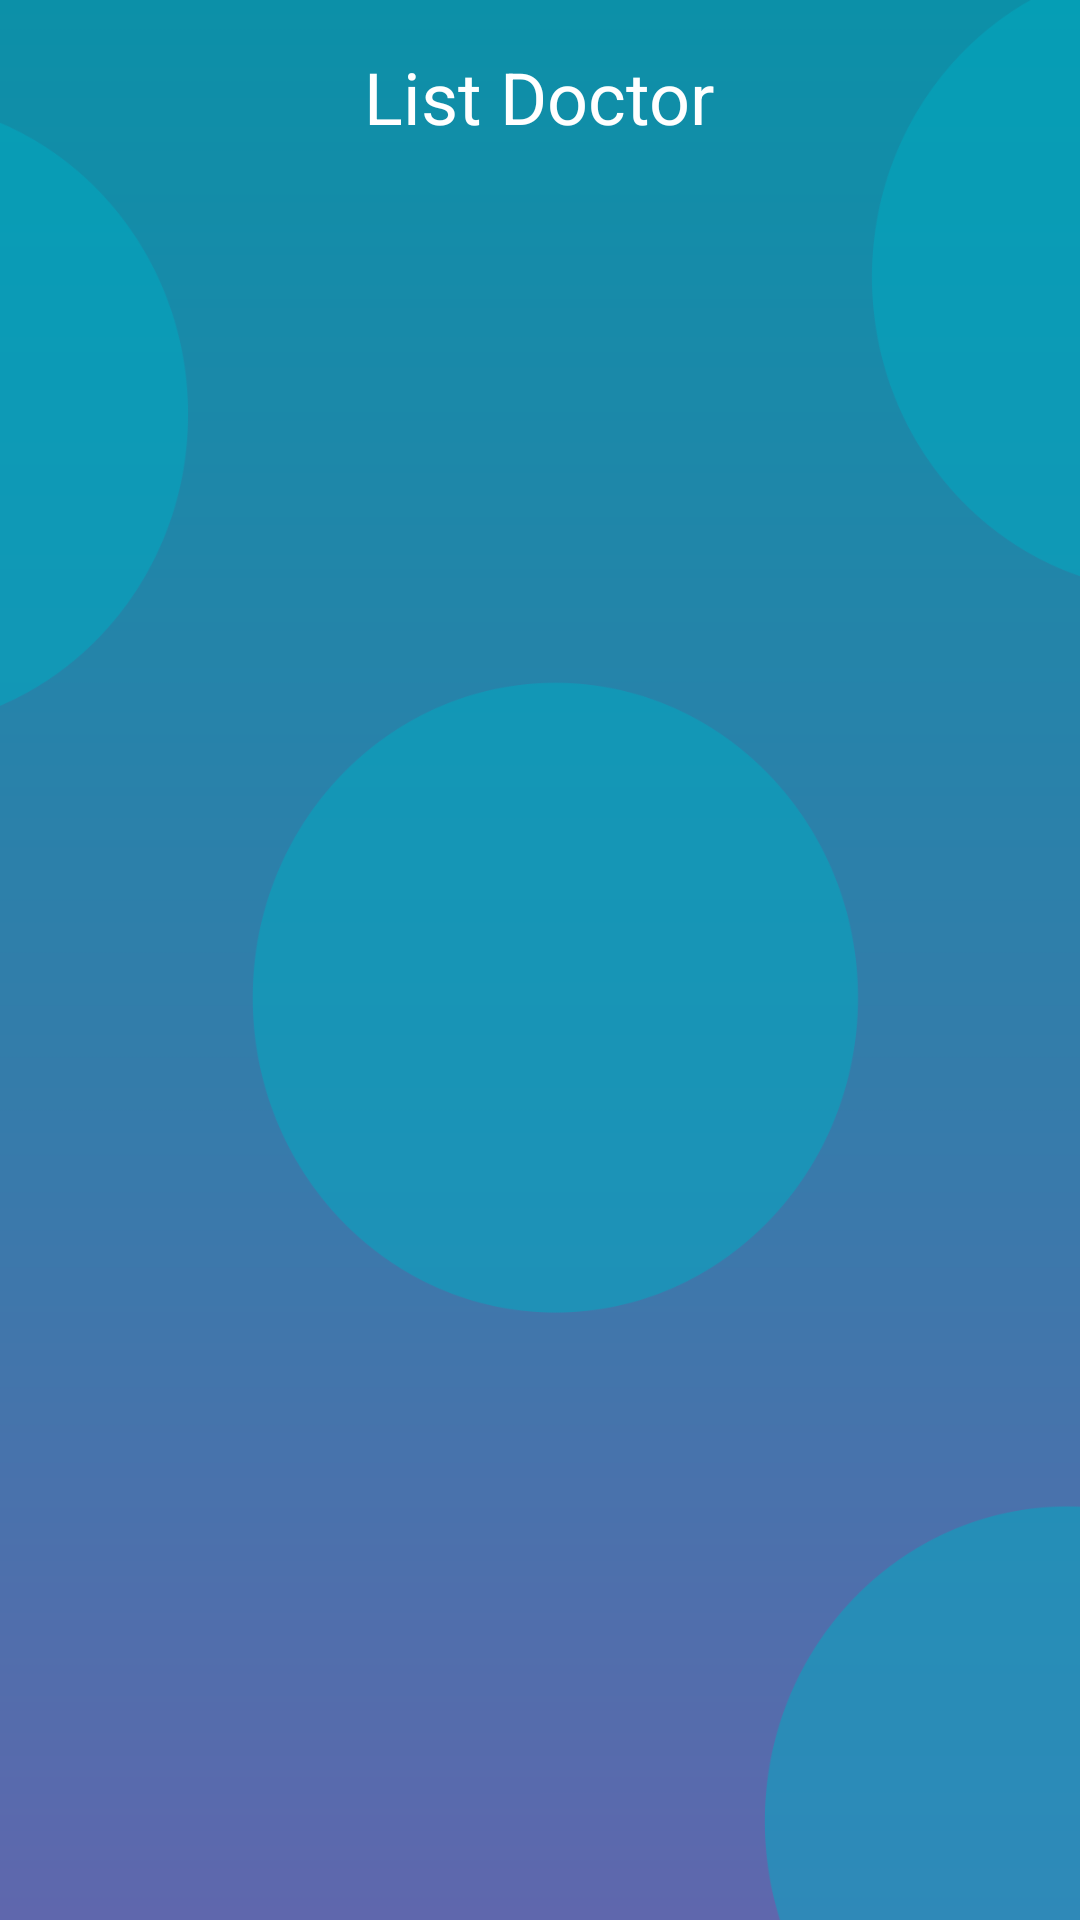

This screen was rendered from an Android layout file. Write that file and the resources it references.
<!-- AndroidManifest.xml: application theme Theme.FISIOTERAPI -->
<!-- res/layout/activity_list_doctor.xml -->
<?xml version="1.0" encoding="utf-8"?>
<LinearLayout xmlns:android="http://schemas.android.com/apk/res/android"
    xmlns:app="http://schemas.android.com/apk/res-auto"
    xmlns:tools="http://schemas.android.com/tools"
    android:layout_width="match_parent"
    android:layout_height="match_parent"
    android:orientation="vertical"
    android:background="@drawable/bg6"
    tools:context=".ListDoctor">
    <TextView
        android:id="@+id/tv_list_doctor"
        android:layout_width="wrap_content"
        android:layout_height="wrap_content"
        android:text="List Doctor"
        android:textSize="24sp"
        android:layout_gravity="center_horizontal"
        android:layout_marginTop="16dp"
        android:layout_marginBottom="16dp"
        android:textColor="@color/white"
        />
    <androidx.recyclerview.widget.RecyclerView
        android:layout_width="wrap_content"
        android:layout_height="wrap_content"
        android:id="@+id/rv_doctor"
        tools:listitem="@layout/doctor_list_card"
        >

    </androidx.recyclerview.widget.RecyclerView>
</LinearLayout>
<!-- res/layout/doctor_list_card.xml (included above) -->
<?xml version="1.0" encoding="utf-8"?>
<LinearLayout xmlns:android="http://schemas.android.com/apk/res/android"
    android:layout_width="match_parent"
    android:orientation="horizontal"
    android:layout_height="wrap_content">

    <ImageView
        android:id="@+id/avatar"
        android:layout_width="48dp"
        android:layout_height="48dp"
        android:src="@drawable/ic_person_foreground"

        />

    <TextView
        android:id="@+id/name"
        android:layout_width="wrap_content"
        android:layout_height="wrap_content"
        android:text="John Doe"
        android:textColor="@android:color/white"
        android:textSize="18sp"
        android:layout_gravity="center_vertical"
        android:layout_marginStart="8dp" />



</LinearLayout>
<!-- resources referenced by this layout -->
<resources>
  <color name="white">#FFFFFFFF</color>
  <!-- drawable bg6: png bitmap (drawable, 44013 bytes) -->
  <style name="Theme.FISIOTERAPI" parent="Theme.AppCompat.Light.NoActionBar">
          
          <item name="colorPrimary">@color/purple_500</item>
          <item name="colorPrimaryVariant">@color/purple_700</item>
          <item name="colorOnPrimary">@color/white</item>
          
          <item name="colorSecondary">@color/teal_200</item>
          <item name="colorSecondaryVariant">@color/teal_700</item>
          <item name="colorOnSecondary">@color/black</item>
          
          <item name="android:statusBarColor" tools:targetApi="l">?attr/colorPrimaryVariant</item>
          
      </style>
  <color name="purple_500">#FF6200EE</color>
  <color name="purple_700">#FF3700B3</color>
  <color name="teal_200">#FF03DAC5</color>
  <color name="teal_700">#FF018786</color>
  <color name="black">#FF000000</color>
</resources>
